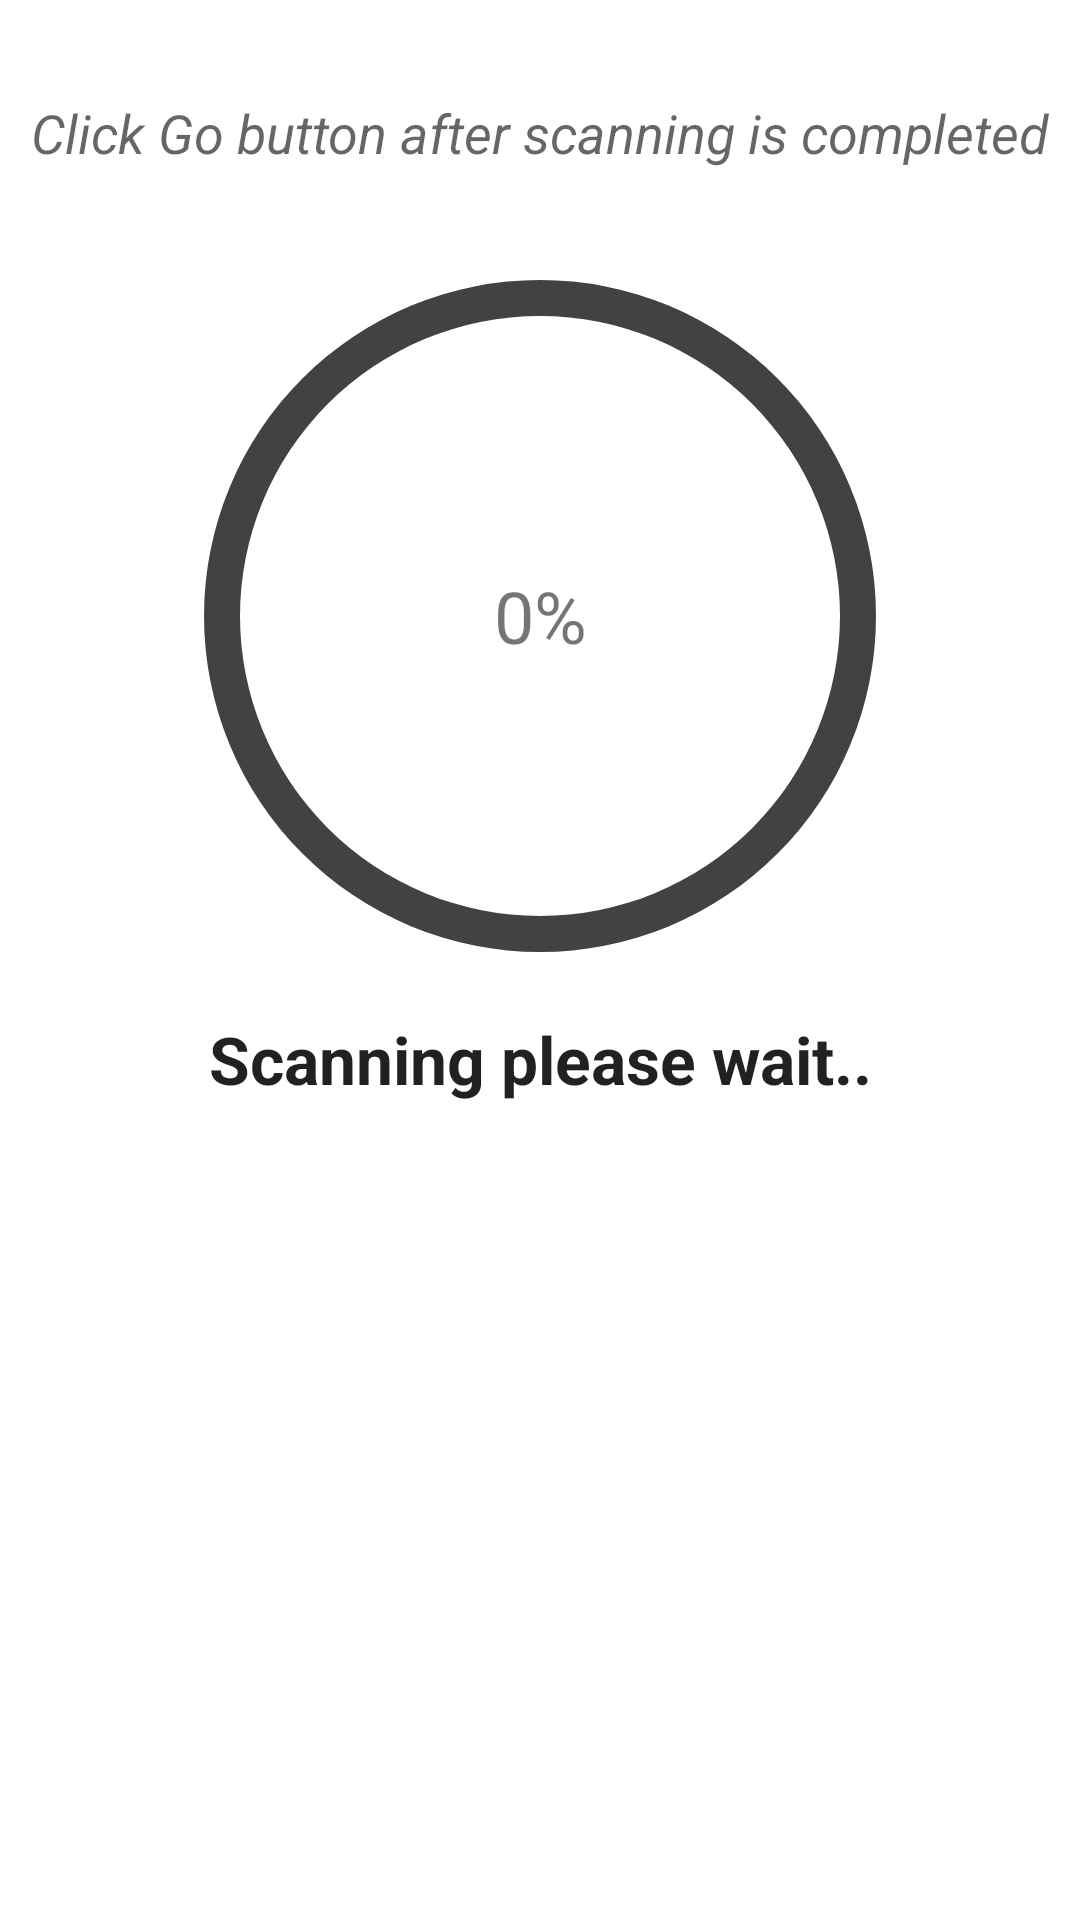

Write the Android layout XML for this screen, with the resource values it uses.
<!-- AndroidManifest.xml: application theme Theme.EarphoneModeOff -->
<!-- res/layout/content_main.xml -->
<?xml version="1.0" encoding="utf-8"?>
<androidx.constraintlayout.widget.ConstraintLayout xmlns:android="http://schemas.android.com/apk/res/android"
    xmlns:app="http://schemas.android.com/apk/res-auto"
    xmlns:tools="http://schemas.android.com/tools"
    android:layout_width="match_parent"
    android:layout_marginTop="?attr/actionBarSize"
    android:layout_height="match_parent"
    tools:showIn="@layout/app_bar_main">

    <RelativeLayout
        android:id="@+id/relativeLayout"
        android:layout_width="match_parent"
        android:layout_height="wrap_content"
        android:layout_marginTop="16dp"
        android:padding="8dp"
        android:elevation="20dp"
        app:layout_constraintEnd_toEndOf="parent"
        app:layout_constraintHorizontal_bias="0.0"
        app:layout_constraintStart_toStartOf="parent"
        app:layout_constraintTop_toBottomOf="@+id/textView">

        <ProgressBar
            android:id="@+id/progress_bar"
            style="?android:attr/progressBarStyleHorizontal"
            android:layout_width="250dp"
            android:layout_height="250dp"
            android:layout_centerInParent="true"
            android:background="@drawable/circular_shape"
            android:indeterminate="false"
            android:progressDrawable="@drawable/circular_progress_bar"
            android:textAlignment="center" />

        <TextView
            android:id="@+id/progressText"
            android:layout_width="250dp"
            android:layout_height="250dp"
            android:layout_centerInParent="true"
            android:gravity="center"
            android:text="@string/_0"
            android:textSize="24sp"
            android:visibility="visible" />

        <RelativeLayout
            android:id="@+id/goCardView"
            android:layout_width="80dp"
            android:layout_height="80dp"
            android:layout_centerInParent="true"
            tools:visibility="visible"
            android:visibility="invisible">

            <ImageView
                android:id="@+id/goTV"
                android:layout_width="match_parent"
                android:layout_height="match_parent"
                android:layout_gravity="center"
                android:padding="8dp"
                android:background="@drawable/circular_solid_shape"
                android:src="@drawable/go" />
        </RelativeLayout>

    </RelativeLayout>

    <LinearLayout
        android:id="@+id/bannerContainerLL"
        android:layout_width="match_parent"
        android:layout_height="wrap_content"
        android:layout_gravity="center_horizontal"
        android:layout_marginStart="8dp"
        android:layout_marginEnd="8dp"
        android:layout_marginBottom="8dp"
        android:layout_marginTop="8dp"
        android:background="@color/black"
        android:gravity="center"
        android:orientation="vertical"
        app:layout_constraintBottom_toBottomOf="parent"
        app:layout_constraintEnd_toEndOf="parent"
        app:layout_constraintStart_toStartOf="parent" />

    <TextView
        android:id="@+id/textView"
        android:layout_width="wrap_content"
        android:layout_height="wrap_content"
        android:layout_marginTop="32dp"
        android:textStyle="italic"
        android:textAppearance="@style/TextAppearance.AppCompat.Medium"
        android:text="@string/click_go_button_after_scanning_is_completed"
        app:layout_constraintEnd_toEndOf="parent"
        app:layout_constraintStart_toStartOf="parent"
        app:layout_constraintTop_toTopOf="parent" />

    <TextView
        android:id="@+id/scanningTV"
        android:layout_width="wrap_content"
        android:layout_height="wrap_content"
        android:text="@string/scanning_please_wait"
        android:textAppearance="@style/TextAppearance.AppCompat.Large"
        android:textStyle="bold"
        app:layout_constraintEnd_toEndOf="parent"
        app:layout_constraintStart_toStartOf="parent"
        app:layout_constraintTop_toBottomOf="@+id/relativeLayout" />

    <TextView
        android:id="@+id/textView3"
        android:layout_width="0dp"
        android:layout_height="wrap_content"
        android:layout_marginStart="16dp"
        android:layout_marginEnd="16dp"
        android:layout_marginBottom="16dp"
        android:background="@drawable/textview_bg_3"
        android:padding="8dp"
        android:textAlignment="textStart"
        android:text="@string/please_keep_app_running_in_the_background_for_uninterrupted_sound_nnote_some_devices_showing_earphone_plugged_in_is_a_hardware_problem_3_5_jack_problem_we_use_route_earphone_3_5mm_jack_audio_to_mobile_phone_speaker_nif_this_app_does_not_support_your_device_please_wait_for_next_update_we_are_working_hard_to_make_this_app_support_all_mobile_hardware_devices"
        android:textColor="@color/white"
        android:textSize="12sp"
        app:layout_constraintBottom_toTopOf="@+id/bannerContainerLL"
        app:layout_constraintEnd_toEndOf="parent"
        app:layout_constraintStart_toStartOf="parent" />

</androidx.constraintlayout.widget.ConstraintLayout>
<!-- resources referenced by this layout -->
<resources>
  <color name="black">#FF000000</color>
  <color name="white">#FFFFFFFF</color>
  <!-- drawable circular_progress_bar (drawable) -->
  <?xml version="1.0" encoding="utf-8"?>
  <rotate
      xmlns:android="http://schemas.android.com/apk/res/android"
      android:fromDegrees="270"
      android:toDegrees="270">
  
      
      <shape
          android:innerRadiusRatio="2.5"
          android:shape="ring"
          android:thickness="12dp"
          android:useLevel="true">
          <gradient
              android:angle="0"
              android:endColor="@color/purple_500"
              android:startColor="@color/purple_500"
              android:type="sweep"
              android:useLevel="false" />
      </shape>
  
  </rotate>
  <!-- drawable circular_shape (drawable) -->
  <?xml version="1.0" encoding="utf-8"?>
  <shape
      xmlns:android="http://schemas.android.com/apk/res/android"
      android:innerRadiusRatio="2.5"
      android:shape="ring"
      android:thickness="12dp"
      android:useLevel="false">
      <solid android:color="@color/cardview_dark_background" />
  </shape>
  <!-- drawable circular_solid_shape (drawable) -->
  <?xml version="1.0" encoding="utf-8"?>
  <shape xmlns:android="http://schemas.android.com/apk/res/android"
      android:shape="oval">
      <solid android:color="@color/white"/>
      <stroke android:width="2dp" android:color="@color/purple_200"/>
  </shape>
  <!-- drawable go: png bitmap (drawable, 14845 bytes) -->
  <string name="_0">0%</string>
  <string name="click_go_button_after_scanning_is_completed">Click Go button after scanning is completed</string>
  <string name="please_keep_app_running_in_the_background_for_uninterrupted_sound_nnote_some_devices_showing_earphone_plugged_in_is_a_hardware_problem_3_5_jack_problem_we_use_route_earphone_3_5mm_jack_audio_to_mobile_phone_speaker_nif_this_app_does_not_support_your_device_please_wait_for_next_update_we_are_working_hard_to_make_this_app_support_all_mobile_hardware_devices">Please keep app running in the background for uninterrupted sound.\nNOTE:-Some devices showing earphone plugged in is a hardware problem(3.5 jack problem). We use route earphone 3.5mm jack audio to mobile phone speaker. If this app does not support your device. Please wait for next update. We are working hard to make this app support all mobile hardware devices.</string>
  <string name="scanning_please_wait">Scanning please wait..</string>
  <style name="Theme.EarphoneModeOff" parent="Theme.MaterialComponents.DayNight.NoActionBar">
          
          <item name="colorPrimary">@color/purple_500</item>
          <item name="colorPrimaryVariant">@color/purple_700</item>
          <item name="colorOnPrimary">@color/white</item>
          
          <item name="colorSecondary">@color/teal_200</item>
          <item name="colorSecondaryVariant">@color/teal_700</item>
          <item name="colorOnSecondary">@color/black</item>
          
          <item name="android:statusBarColor" tools:targetApi="l">?attr/colorPrimaryVariant</item>
          
      </style>
  <color name="purple_500">#F2A30F</color>
  <color name="purple_200">#ff7700</color>
  <color name="purple_700">#D9831A</color>
  <color name="teal_200">#FF03DAC5</color>
  <color name="teal_700">#FF018786</color>
</resources>
